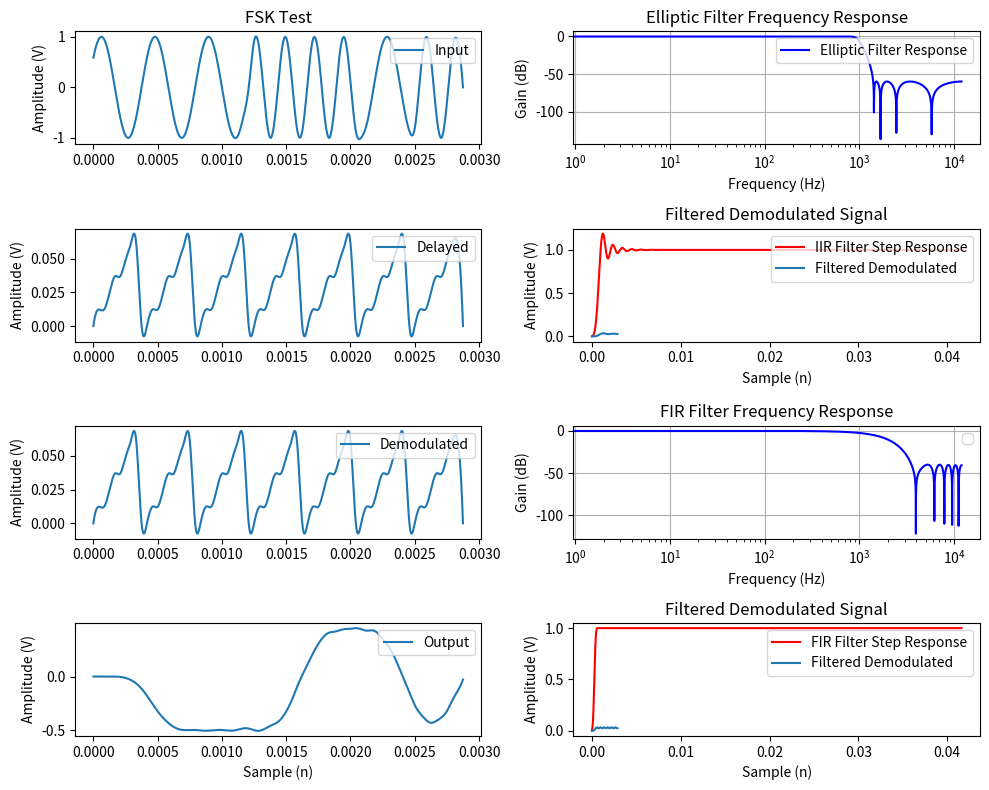

Here is the Python script that generated this plot:
import matplotlib.pyplot as plt
import numpy as np
from scipy.interpolate import make_interp_spline
from scipy.signal import lfilter
from scipy.signal import firwin, freqz
from scipy.signal import remez, ellipord, ellip, cheb1ord, cheby1, butter, lfilter, cheb2ord, cheby2
from scipy.signal import butter, sosfilt, sosfreqz

# Sample data
# x = [0.309017, 0.587785, 0.809017, 0.951057, 1.000000, 0.951056, 0.809017, 0.587785, 0.309017, -0.000000, -0.309017, -0.587786, -0.809017, -0.951057, -1.000000, -0.951056, -0.809016, -0.587784, -0.309016, 0.000002, 0.544640, 0.913546, 0.987688, 0.743144, 0.258817, -0.309019, -0.777147, -0.994522, -0.891006, -0.499998, 0.052338, 0.587787, 0.933581, 0.978147, 0.707105, 0.207909, -0.358370, -0.809019, -0.998630, -0.866024, -0.669128, -0.406734, -0.104525, 0.207915, 0.500003, 0.743147, 0.913547, 0.994522, 0.978147, 0.866024, 0.669128, 0.406733, 0.104525, -0.207916, -0.500004, -0.743148, -0.913547, -0.994522, -0.978147, -0.866023, -0.669127, -0.406732, -0.104523, 0.207917, 0.500005, 0.743148, 0.913548, 0.994522, 0.978147, 0.866023, 0.669127, 0.406732, 0.104523, -0.207917, -0.500005, -0.743149, -0.913548, -0.994523, -0.978146, -0.866022, -0.453985, 0.104535, 0.629326, 0.951059, 0.965924, 0.669125, 0.156428, -0.406743, -0.838674, -1.000000, -0.838667, -0.406730, 0.156442, 0.669136, 0.965928, 0.951054, 0.629315, 0.104521, -0.453997, -0.866029, -0.998629, -0.809012, -0.358360, 0.207920, 0.707112, 0.978149, 0.933578, 0.587779, 0.052328, -0.500007, -0.891010, -0.994521, -0.777141, -0.309009, 0.258827, 0.743151, 0.987690, 0.913542, 0.544632, -0.000009, -0.309026, -0.587793, -0.809022, -0.951059, -1.000000, -0.951054, -0.809011, -0.587777, -0.309007, 0.000010, 0.309027, 0.587794, 0.809023, 0.951060, 1.000000, 0.951053, 0.809011, 0.587777, 0.309007, -0.000011, -0.544648, -0.913550, -0.987687, -0.743137, -0.258808, 0.309028, 0.777153, 0.994523, 0.891001, 0.499990, -0.052347, -0.587795, -0.933585, -0.978145, -0.707098, -0.207900, 0.358379, 0.809024, 0.998630, 0.866019, 0.669122, 0.406725, 0.104516, -0.207924, -0.500011, -0.743153, -0.913551, -0.994523, -0.978145, -0.866019, -0.669121, -0.406724, -0.104515, 0.207925, 0.500012, 0.743154, 0.913551, 0.994523, 0.978145, 0.866018, 0.669120, 0.406724, 0.104514, -0.207926, -0.500013, -0.743155, -0.913551, -0.994523, -0.978144, -0.866018, -0.669119, -0.406723, -0.104513, 0.207927, 0.500014, 0.743155, 0.913552, 0.994524, 0.978144, 0.866018, 0.669119, 0.406722, 0.104512, -0.207928, -0.500014, -0.743156, -0.913552, -0.994524, -0.978144, -0.866017, -0.669118, -0.406721, -0.104511, 0.207929, 0.500015, 0.743157, 0.913553, 0.994524, 0.978144, 0.866017, 0.453975, -0.104546, -0.629334, -0.951062, -0.965921, -0.669117, -0.156416, 0.406753, 0.838681, 1.000000, 0.838661, 0.406720, -0.156453, -0.669144, -0.965931, -0.951051, -0.629306, -0.104510, 0.454007, 0.866035, 0.978152, 0.994520, 0.913538, 0.743132, 0.499984, 0.207893, -0.104548, -0.406754, -0.669145, -0.866035, -0.978152, -0.994520, -0.913537, -0.743131, -0.499982, -0.207892, 0.104549, 0.406755, 0.669146, 0.866036, 0.998628, 0.809005, 0.358349, -0.207932, -0.707122, -0.978152, -0.933573, -0.587768, -0.052315, 0.500018, 0.891016, 0.994520, 0.777133, 0.308997, -0.258840, -0.743159, -0.987692, -0.913537, -0.544621, 0.000022, 0.309038, 0.587803, 0.809030, 0.951063, 1.000000, 0.951050, 0.809004, 0.587767, 0.308996, -0.000022, -0.309038, -0.587803, -0.809030, -0.951064, -1.000000, -0.951049, -0.809003, -0.587766, -0.308995, 0.000024];
# d = [0.000000, 0.000000, 0.000000, 0.000000, 0.000000, 0.000000, 0.000000, 0.000000, 0.000000, 0.000000, 0.309017, 0.587785, 0.809017, 0.951057, 1.000000, 0.951056, 0.809017, 0.587785, 0.309017, -0.000000, -0.309017, -0.587786, -0.809017, -0.951057, -1.000000, -0.951056, -0.809016, -0.587784, -0.309016, 0.000002, 0.544640, 0.913546, 0.987688, 0.743144, 0.258817, -0.309019, -0.777147, -0.994522, -0.891006, -0.499998, 0.052338, 0.587787, 0.933581, 0.978147, 0.707105, 0.207909, -0.358370, -0.809019, -0.998630, -0.866024, -0.669128, -0.406734, -0.104525, 0.207915, 0.500003, 0.743147, 0.913547, 0.994522, 0.978147, 0.866024, 0.669128, 0.406733, 0.104525, -0.207916, -0.500004, -0.743148, -0.913547, -0.994522, -0.978147, -0.866023, -0.669127, -0.406732, -0.104523, 0.207917, 0.500005, 0.743148, 0.913548, 0.994522, 0.978147, 0.866023, 0.669127, 0.406732, 0.104523, -0.207917, -0.500005, -0.743149, -0.913548, -0.994523, -0.978146, -0.866022, -0.453985, 0.104535, 0.629326, 0.951059, 0.965924, 0.669125, 0.156428, -0.406743, -0.838674, -1.000000, -0.838667, -0.406730, 0.156442, 0.669136, 0.965928, 0.951054, 0.629315, 0.104521, -0.453997, -0.866029, -0.998629, -0.809012, -0.358360, 0.207920, 0.707112, 0.978149, 0.933578, 0.587779, 0.052328, -0.500007, -0.891010, -0.994521, -0.777141, -0.309009, 0.258827, 0.743151, 0.987690, 0.913542, 0.544632, -0.000009, -0.309026, -0.587793, -0.809022, -0.951059, -1.000000, -0.951054, -0.809011, -0.587777, -0.309007, 0.000010, 0.309027, 0.587794, 0.809023, 0.951060, 1.000000, 0.951053, 0.809011, 0.587777, 0.309007, -0.000011, -0.544648, -0.913550, -0.987687, -0.743137, -0.258808, 0.309028, 0.777153, 0.994523, 0.891001, 0.499990, -0.052347, -0.587795, -0.933585, -0.978145, -0.707098, -0.207900, 0.358379, 0.809024, 0.998630, 0.866019, 0.669122, 0.406725, 0.104516, -0.207924, -0.500011, -0.743153, -0.913551, -0.994523, -0.978145, -0.866019, -0.669121, -0.406724, -0.104515, 0.207925, 0.500012, 0.743154, 0.913551, 0.994523, 0.978145, 0.866018, 0.669120, 0.406724, 0.104514, -0.207926, -0.500013, -0.743155, -0.913551, -0.994523, -0.978144, -0.866018, -0.669119, -0.406723, -0.104513, 0.207927, 0.500014, 0.743155, 0.913552, 0.994524, 0.978144, 0.866018, 0.669119, 0.406722, 0.104512, -0.207928, -0.500014, -0.743156, -0.913552, -0.994524, -0.978144, -0.866017, -0.669118, -0.406721, -0.104511, 0.207929, 0.500015, 0.743157, 0.913553, 0.994524, 0.978144, 0.866017, 0.453975, -0.104546, -0.629334, -0.951062, -0.965921, -0.669117, -0.156416, 0.406753, 0.838681, 1.000000, 0.838661, 0.406720, -0.156453, -0.669144, -0.965931, -0.951051, -0.629306, -0.104510, 0.454007, 0.866035, 0.978152, 0.994520, 0.913538, 0.743132, 0.499984, 0.207893, -0.104548, -0.406754, -0.669145, -0.866035, -0.978152, -0.994520, -0.913537, -0.743131, -0.499982, -0.207892, 0.104549, 0.406755, 0.669146, 0.866036, 0.998628, 0.809005, 0.358349, -0.207932, -0.707122, -0.978152, -0.933573, -0.587768, -0.052315, 0.500018, 0.891016, 0.994520, 0.777133, 0.308997, -0.258840, -0.743159, -0.987692, -0.913537, -0.544621, 0.000022, 0.309038, 0.587803, 0.809030, 0.951063, 1.000000, 0.951050, 0.809004, 0.587767, 0.308996, -0.000022];
# m = [0.000000, 0.000000, 0.000000, 0.000000, 0.000000, 0.000000, 0.000000, 0.000000, 0.000000, -0.000000, -0.095492, -0.345492, -0.654509, -0.904509, -1.000000, -0.904508, -0.654508, -0.345491, -0.095491, -0.000000, -0.168303, -0.536969, -0.799057, -0.706772, -0.258817, 0.293894, 0.628725, 0.584564, 0.275335, -0.000001, 0.028506, 0.536971, 0.922087, 0.726904, 0.183011, -0.064248, 0.278506, 0.804587, 0.889785, 0.433010, -0.035021, -0.239073, -0.097583, 0.203371, 0.353555, 0.154507, -0.327388, -0.804587, -0.976807, -0.749997, -0.447733, -0.165432, -0.010925, -0.043229, -0.250003, -0.552268, -0.834568, -0.989075, -0.956771, -0.749997, -0.447732, -0.165432, -0.010925, -0.043229, -0.250004, -0.552269, -0.834569, -0.989075, -0.956771, -0.749996, -0.447731, -0.165431, -0.010925, -0.043230, -0.250005, -0.552270, -0.834570, -0.989075, -0.956770, -0.749995, -0.303773, 0.042518, 0.065779, -0.197742, -0.482967, -0.497260, -0.142904, 0.404515, 0.820346, 0.866022, 0.380742, -0.042518, 0.098453, 0.636388, 0.933013, 0.636375, 0.098442, -0.042513, 0.380756, 0.866029, 0.837517, 0.329050, -0.056063, 0.139126, 0.683020, 0.930273, 0.587514, 0.061435, -0.023757, 0.433021, 0.889789, 0.804580, 0.278496, -0.064249, 0.183020, 0.726912, 0.922085, 0.536960, 0.028499, 0.000004, 0.275345, 0.584572, 0.628724, 0.293886, -0.258827, -0.706776, -0.799052, -0.536959, -0.168295, -0.000000, -0.095497, -0.345501, -0.654518, -0.904514, -1.000000, -0.904503, -0.654499, -0.345482, -0.095485, -0.000000, -0.168311, -0.536979, -0.799061, -0.706768, -0.258808, 0.293902, 0.628725, 0.584557, 0.275326, -0.000005, 0.028511, 0.536980, 0.922089, 0.726896, 0.183003, -0.064247, 0.278515, 0.804593, 0.889781, 0.433001, -0.035027, -0.239071, -0.097575, 0.203380, 0.353557, 0.154502, -0.327397, -0.804593, -0.976805, -0.749989, -0.447723, -0.165425, -0.010923, -0.043233, -0.250011, -0.552277, -0.834575, -0.989077, -0.956767, -0.749988, -0.447722, -0.165424, -0.010923, -0.043233, -0.250012, -0.552278, -0.834576, -0.989077, -0.956767, -0.749987, -0.447721, -0.165424, -0.010923, -0.043233, -0.250013, -0.552279, -0.834577, -0.989077, -0.956766, -0.749987, -0.447720, -0.165423, -0.010923, -0.043234, -0.250014, -0.552280, -0.834577, -0.989077, -0.956766, -0.749986, -0.447719, -0.165422, -0.010923, -0.043234, -0.250015, -0.552281, -0.834578, -0.989077, -0.956766, -0.749985, -0.303763, 0.042521, 0.065772, -0.197753, -0.482975, -0.497259, -0.142895, 0.404526, 0.820350, 0.866017, 0.380731, -0.042521, 0.098461, 0.636398, 0.933013, 0.636364, 0.098434, -0.042510, 0.380767, 0.866035, 0.820337, 0.404491, -0.142925, -0.497263, -0.482949, -0.197717, 0.065792, 0.042510, -0.303797, -0.750017, -0.956781, -0.989070, -0.834551, -0.552245, -0.249983, -0.043219, -0.010930, -0.165450, -0.447756, -0.750017, -0.976810, -0.804571, -0.327365, 0.154521, 0.353548, 0.203350, -0.097604, -0.239078, -0.035006, 0.433034, 0.889794, 0.804571, 0.278484, -0.064250, 0.183031, 0.726923, 0.922082, 0.536948, 0.028492, 0.000011, 0.275357, 0.584581, 0.628723, 0.293876, -0.258840, -0.706781, -0.799047, -0.536947, -0.168286, -0.000000, -0.095504, -0.345513, -0.654530, -0.904522, -1.000000, -0.904495, -0.654487, -0.345470, -0.095478, -0.000000];
# y = [0.000000, 0.000000, 0.000000, 0.000000, 0.000000, 0.000000, 0.000000, 0.000000, 0.000000, 0.000000, -0.000000, -0.000020, -0.000158, -0.000544, -0.000828, 0.000764, 0.007050, 0.017569, 0.020823, -0.009661, -0.106036, -0.283329, -0.517682, -0.744853, -0.885138, -0.881665, -0.731102, -0.492268, -0.267794, -0.160673, -0.218071, -0.391828, -0.551051, -0.555963, -0.352756, -0.019611, 0.280271, 0.413449, 0.373921, 0.281435, 0.273654, 0.381933, 0.508204, 0.531833, 0.440915, 0.347100, 0.363278, 0.475874, 0.552616, 0.478032, 0.272159, 0.072224, 0.002408, 0.061223, 0.125786, 0.059438, -0.174347, -0.482021, -0.709071, -0.746970, -0.597642, -0.359743, -0.162721, -0.100615, -0.198733, -0.415142, -0.664120, -0.849940, -0.901886, -0.800302, -0.584019, -0.335647, -0.150055, -0.098133, -0.199714, -0.415997, -0.664370, -0.849961, -0.901882, -0.800301, -0.584018, -0.335616, -0.149883, -0.097782, -0.199921, -0.418815, -0.671050, -0.854917, -0.888278, -0.748415, -0.494887, -0.250010, -0.130672, -0.167316, -0.272641, -0.297188, -0.141813, 0.157372, 0.446726, 0.573596, 0.512578, 0.384190, 0.339251, 0.415592, 0.512913, 0.513731, 0.417980, 0.339974, 0.372397, 0.476753, 0.529216, 0.467539, 0.364904, 0.343090, 0.427980, 0.518850, 0.507880, 0.408086, 0.337877, 0.380557, 0.485485, 0.528118, 0.457695, 0.357621, 0.347412, 0.441954, 0.532253, 0.508274, 0.381934, 0.273654, 0.281438, 0.373924, 0.413449, 0.280267, -0.019618, -0.352761, -0.555964, -0.551048, -0.391823, -0.218068, -0.160675, -0.267836, -0.492538, -0.731930, -0.882550, -0.882545, -0.731915, -0.492521, -0.267823, -0.160671, -0.218073, -0.391833, -0.551055, -0.555963, -0.352753, -0.019606, 0.280274, 0.413448, 0.373917, 0.281431, 0.273654, 0.381935, 0.508205, 0.531832, 0.440913, 0.347099, 0.363279, 0.475876, 0.552616, 0.478030, 0.272156, 0.072223, 0.002411, 0.061227, 0.125789, 0.059437, -0.174351, -0.482025, -0.709072, -0.746967, -0.597636, -0.359736, -0.162717, -0.100616, -0.198738, -0.415149, -0.664127, -0.849944, -0.901886, -0.800297, -0.584011, -0.335640, -0.150051, -0.098134, -0.199720, -0.416005, -0.664377, -0.849965, -0.901882, -0.800296, -0.584011, -0.335639, -0.150051, -0.098134, -0.199720, -0.416006, -0.664377, -0.849965, -0.901882, -0.800296, -0.584010, -0.335638, -0.150050, -0.098134, -0.199721, -0.416006, -0.664378, -0.849966, -0.901881, -0.800295, -0.584009, -0.335608, -0.149879, -0.097783, -0.199927, -0.418824, -0.671058, -0.854921, -0.888276, -0.748409, -0.494880, -0.250006, -0.130673, -0.167321, -0.272646, -0.297191, -0.141811, 0.157377, 0.446730, 0.573596, 0.512575, 0.384185, 0.339251, 0.415624, 0.512837, 0.512833, 0.415617, 0.339250, 0.384192, 0.512582, 0.573594, 0.446715, 0.157359, -0.141820, -0.297185, -0.272630, -0.167306, -0.130672, -0.250021, -0.494904, -0.748429, -0.888286, -0.854888, -0.670783, -0.417940, -0.198927, -0.100262, -0.162559, -0.359729, -0.597657, -0.746976, -0.709065, -0.482008, -0.174335, 0.059442, 0.125780, 0.061212, 0.002401, 0.072225, 0.272167, 0.478040, 0.552618, 0.475871, 0.363276, 0.347102, 0.440918, 0.531833, 0.508200, 0.381929, 0.273655, 0.281442, 0.373929, 0.413451, 0.280264, -0.019624, -0.352766, -0.555964, -0.551043, -0.391817, -0.218065];

x = [0.293893, 0.475528, 0.475528, 0.293893, -0.000000, -0.293893, -0.475528, -0.475528, -0.293892, 0.000000, 0.293893, 0.475528, 0.475528, 0.293892, -0.000000, -0.293893, -0.475528, -0.475528, -0.293892, 0.000001, 0.293893, 0.475529, 0.475528, 0.293892, -0.000001, -0.293893, -0.475529, -0.475528, -0.293892, 0.000001, 0.293894, 0.475529, 0.475528, 0.293892, -0.000001, -0.293894, -0.475529, -0.475528, -0.293891, 0.000002, 0.293894, 0.475529, 0.475528, 0.293891, -0.000002, -0.293894, -0.475529, -0.475528, -0.293891, 0.000002, 0.293894, 0.475529, 0.475528, 0.293891, -0.000002, -0.293894, -0.475529, -0.475527, -0.293891, 0.000003, 0.293895, 0.475529, 0.475527, 0.293890, -0.000003, -0.293895, -0.475529, -0.475527, -0.293890, 0.000003]
d = [0.000000, 0.012270, 0.012270, 0.024534, 0.036782, 0.036782, 0.049008, 0.061205, 0.061205, 0.000000, 0.000000, 0.012270, 0.012270, 0.024534, 0.036782, 0.036782, 0.049008, 0.061205, 0.061205, 0.000000, 0.000000, 0.012270, 0.012270, 0.024534, 0.036782, 0.036782, 0.049008, 0.061205, 0.061205, 0.000000, 0.000000, 0.012270, 0.012270, 0.024534, 0.036782, 0.036782, 0.049008, 0.061205, 0.061205, 0.000000, 0.000000, 0.012270, 0.012270, 0.024534, 0.036782, 0.036782, 0.049008, 0.061205, 0.061205, 0.000000, 0.000000, 0.012270, 0.012270, 0.024534, 0.036782, 0.036782, 0.049008, 0.061205, 0.061205, 0.000000, 0.000000, 0.012270, 0.012270, 0.024534, 0.036782, 0.036782, 0.049008, 0.061205, 0.061205, 0.000000]
m = [0.000000, 0.012270, 0.012270, 0.024534, 0.036782, 0.036782, 0.049008, 0.061205, 0.061205, 0.000000, 0.000000, 0.012270, 0.012270, 0.024534, 0.036782, 0.036782, 0.049008, 0.061205, 0.061205, 0.000000, 0.000000, 0.012270, 0.012270, 0.024534, 0.036782, 0.036782, 0.049008, 0.061205, 0.061205, 0.000000, 0.000000, 0.012270, 0.012270, 0.024534, 0.036782, 0.036782, 0.049008, 0.061205, 0.061205, 0.000000, 0.000000, 0.012270, 0.012270, 0.024534, 0.036782, 0.036782, 0.049008, 0.061205, 0.061205, 0.000000, 0.000000, 0.012270, 0.012270, 0.024534, 0.036782, 0.036782, 0.049008, 0.061205, 0.061205, 0.000000, 0.000000, 0.012270, 0.012270, 0.024534, 0.036782, 0.036782, 0.049008, 0.061205, 0.061205, 0.000000]
y = [0.000000, 0.000000, 0.000000, 0.000000, 0.000000, 0.000000, 0.000000, 0.000000, 0.000000, 0.000000, 0.000000, 0.000000, 0.000000, 0.000000, 0.000000, 0.000000, 0.000000, 0.000000, 0.000000, 0.000000, 0.000000, 0.000000, 0.000000, 0.000000, 0.000000, 0.000000, 0.000000, 0.000000, 0.000000, 0.000000, 0.000000, 0.000000, 0.000000, 0.000000, 0.000000, 0.000000, 0.000000, 0.000000, 0.000000, 0.000000, 0.000000, 0.000000, 0.000000, 0.000000, 0.000000, 0.000000, 0.000000, 0.000000, 0.000000, 0.000000, 0.000000, 0.000000, 0.000000, 0.000000, 0.000000, 0.000000, 0.000000, 0.000000, 0.000000, 0.000000, 0.000000, 0.000000, 0.000000, 0.000000, 0.000000, 0.000000, 0.000000, 0.000000, 0.000000, 0.000000]
x = [0.587785, 0.951057, 0.951056, 0.587785, -0.000000, -0.587785, -0.951056, -0.951056, -0.587785, 0.000001, 0.587786, 0.951057, 0.951056, 0.587785, -0.000001, -0.587786, -0.951057, -0.951056, -0.587784, 0.000002, 0.587787, 0.951057, 0.951056, 0.587784, -0.000002, -0.587787, -0.951057, -0.951056, -0.587783, 0.000003, 0.913547, 0.743143, -0.309020, -0.994522, -0.499997, 0.587788, 0.978147, 0.207908, -0.809019, -0.866024, 0.104532, 0.951058, 0.669128, -0.406740, -1.000000, -0.406733, 0.669134, 0.951055, 0.104524, -0.866028, -0.994521, -0.743141, -0.207906, 0.406742, 0.866028, 0.994521, 0.743141, 0.207906, -0.406742, -0.866028, -0.809013, 0.207918, 0.978149, 0.587780, -0.500006, -0.994521, -0.309011, 0.743149, 0.913543, -0.000007]
y = [0.000000, 0.000000, 0.000000, 0.000000, 0.000000, -0.003207, -0.013630, -0.033003, -0.064808, -0.113426, -0.178501, -0.252015, -0.322745, -0.383313, -0.431931, -0.468242, -0.490400, -0.498038, -0.496739, -0.496739, -0.501245, -0.504030, -0.501245, -0.496739, -0.496739, -0.501245, -0.502922, -0.493635, -0.481509, -0.483302, -0.498314, -0.503988, -0.485558, -0.459204, -0.436378, -0.396256, -0.324542, -0.224404, -0.100372, 0.013547, 0.113793, 0.215892, 0.303279, 0.370434, 0.407422, 0.416270, 0.429809, 0.441123, 0.443548, 0.449224, 0.439404, 0.425883, 0.429357, 0.406660, 0.349029, 0.286064, 0.202381, 0.090717, -0.028824, -0.149192, -0.266520, -0.343287, -0.398554, -0.430372, -0.413381, -0.379664, -0.321377, -0.222468, -0.135359, -0.028893]

samplerate = 24000  # Sampling rate in Hz
t = np.arange(0, len(y)) / samplerate

fig, axs = plt.subplots(4, 2, figsize=(10, 8))
fs = samplerate  # Sampling frequency in Hz

# Smooth the curves
t_smooth = np.linspace(t.min(), t.max(), 1000)

x_smooth = make_interp_spline(t, x)(t_smooth)
d_smooth = make_interp_spline(t, d)(t_smooth)
m_smooth = make_interp_spline(t, m)(t_smooth)
y_smooth = make_interp_spline(t, y)(t_smooth)

# Plot each curve separately
axs[0, 0].plot(t_smooth, x_smooth, '-', label='Input')
axs[0, 0].set_ylabel('Amplitude (V)')
axs[0, 0].legend(loc='upper right')
axs[0, 0].set_title('FSK Test')

axs[1, 0].plot(t_smooth, d_smooth, '-', label='Delayed')
axs[1, 0].set_ylabel('Amplitude (V)')
axs[1, 0].legend(loc='upper right')

axs[2, 0].plot(t_smooth, m_smooth, '-', label='Demodulated')
axs[2, 0].set_ylabel('Amplitude (V)')
axs[2, 0].legend(loc='upper right')

axs[3, 0].plot(t_smooth, y_smooth, '-', label='Output')
axs[3, 0].set_xlabel('Sample (n)')
axs[3, 0].set_ylabel('Amplitude (V)')
axs[3, 0].legend(loc='upper right')

# IIR filter parameters
lowcut = 100  # Low cutoff frequency in Hz
highcut = 1000  # High cutoff frequency in Hz
rp = 1  # Maximum ripple in the passband (dB)
rs = 60  # Minimum attenuation in the stopband (dB)
order, Wn = ellipord([lowcut + 10, highcut - 100], [lowcut - 10, highcut + 100], rp, rs, fs=fs)  # Filter order

# IIR filter parameters
highcut = 1500  # High cutoff frequency in Hz
rp = 1  # Maximum ripple in the passband (dB)
rs = 60  # Minimum attenuation in the stopband (dB)
order, Wn = ellipord(highcut - 100, highcut + 100, rp, rs, fs=fs)  # Filter order

# Design an Elliptic bandpass filter
# sos = ellip(order, rp, rs, Wn, btype='low', fs=fs, output='sos')
sos = cheby2(order, rs, Wn, btype='low', fs=fs, output='sos')

# fig, axs = plt.subplots(4, 1, sharex=False, figsize=(10, 8))

# Plot the IIR filter response in dB
w, h = sosfreqz(sos, worN=8000, fs=fs)
axs[0, 1].plot(w, 20 * np.log10(np.abs(h)), 'b', label='Elliptic Filter Response')
axs[0, 1].set_title('Elliptic Filter Frequency Response')
axs[0, 1].set_xlabel('Frequency (Hz)')
axs[0, 1].set_ylabel('Gain (dB)')
axs[0, 1].grid()
axs[0, 1].set_xscale('log')
axs[0, 1].legend(loc='upper right')

# Plot the IIR filter step response
step = np.ones(1000)
step_time = np.arange(0, len(step)) / samplerate
step_response = sosfilt(sos, step)
axs[1, 1].plot(step_time, step_response, 'r', label='IIR Filter Step Response')
axs[1, 1].set_xlabel('Time (s)')
axs[1, 1].legend(loc='upper right')

# Apply the IIR filter to the signal m
m_filtered = sosfilt(sos, m)

# Smooth the filtered signal
# m_filtered_smooth = make_interp_spline(t, m_filtered)(t_smooth)

# Plot the filtered signal
axs[1, 1].plot(t, m_filtered, '-', label='Filtered Demodulated')
axs[1, 1].set_xlabel('Sample (n)')
axs[1, 1].set_ylabel('Amplitude (V)')
axs[1, 1].legend(loc='upper right')
axs[1, 1].set_title('Filtered Demodulated Signal')

# FIR filter parameters
numtaps = 15  # Number of filter coefficients (taps)
cutoff = 500  # Cutoff frequency in Hz
# Generate FIR filter coefficients for a bandpass filter
fir_coefficients = firwin(numtaps, cutoff, window='hamming', pass_zero=True, fs=fs)
# # FIR filter parameters for equiripple bandpass filter
# numtaps = 100  # Number of filter coefficients (taps)
# band = [100, 1000]  # Band edges in Hz
# trans_width = 50    # Width of transition from pass to stop, Hz
# desired = [0, 1, 0]  # Desired gain in each band
# edges = [0, band[0] - trans_width, band[0], band[1], band[1] + trans_width, 0.5*fs]
# # Generate FIR filter coefficients using the remez algorithm
# fir_coefficients = remez(numtaps, edges, desired, fs=fs)
print(fir_coefficients)

# Plot the FIR filter response in dB
w, h = freqz(fir_coefficients, worN=8000)
axs[2, 1].plot(0.5 * fs * w / np.pi, 20 * np.log10(np.abs(h)), 'b')
axs[2, 1].set_title('FIR Filter Frequency Response')
axs[2, 1].set_xlabel('Frequency (Hz)')
axs[2, 1].set_ylabel('Gain (dB)')
axs[2, 1].grid()
axs[2, 1].set_xscale('log')
axs[2, 1].legend(loc='upper right')

# Plot the FIR filter step response
fir_step_response = lfilter(fir_coefficients, 1.0, step)
axs[3, 1].plot(step_time, fir_step_response, 'r', label='FIR Filter Step Response')
axs[3, 1].set_xlabel('Time (s)')
axs[3, 1].legend(loc='upper right')

# Apply the FIR filter to the signal m
m_filtered = lfilter(fir_coefficients, 1.0, m)

# Smooth the filtered signal
# m_filtered_smooth = make_interp_spline(t, m_filtered)(t_smooth)

# Plot the filtered signal
axs[3, 1].plot(t, m_filtered, '-', label='Filtered Demodulated')
axs[3, 1].set_xlabel('Sample (n)')
axs[3, 1].set_ylabel('Amplitude (V)')
axs[3, 1].legend(loc='upper right')
axs[3, 1].set_title('Filtered Demodulated Signal')

# Show the plot
plt.tight_layout()
plt.show()

# # Compute the FFT of the x signal
# x_fft = np.fft.fft(x)
# x_freq = np.fft.fftfreq(len(x), 1 / samplerate)

# # Compute the FFT of the x signal
# x_fft = np.fft.fft(x)
# x_freq = np.fft.fftfreq(len(x), 1 / samplerate)

# # Plot the FFT of the x signal in dB and log scale
# plt.figure(figsize=(10, 4))
# plt.plot(x_freq, 20 * np.log10(np.abs(x_fft)), label='FFT of x')
# plt.xlabel('Frequency (Hz)')
# plt.ylabel('Magnitude (dB)')
# plt.title('FFT of x Signal')
# plt.legend(loc='upper right')
# plt.grid()
# plt.xscale('log')
# plt.show()